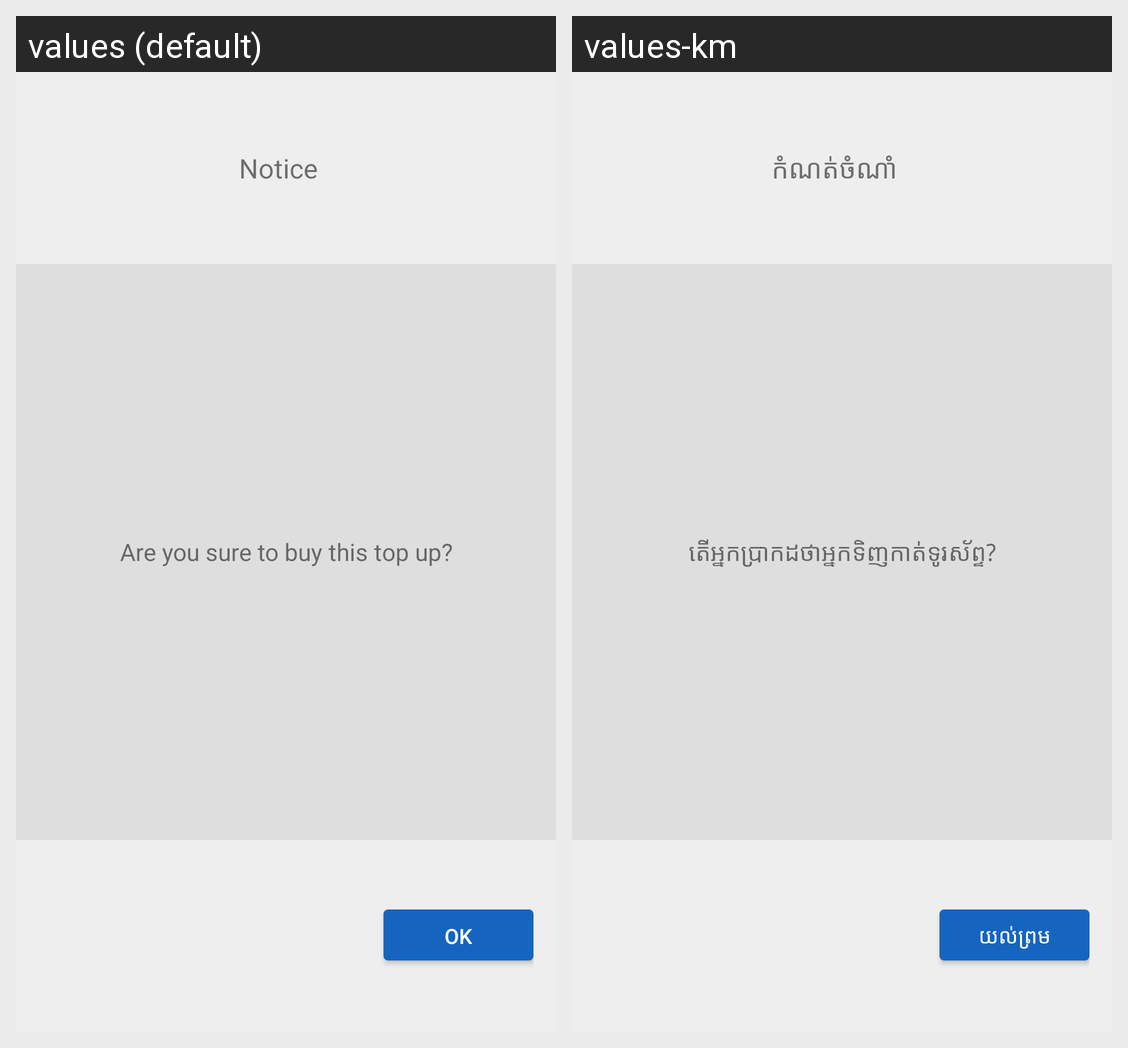

This grid shows one Android layout under two languages. Give, for every string resource on the screen, its name, the default text and each shown locale's text.
Android screen res/layout/message_dialog.xml rendered under 2 locales, left to right: values (default), values-km. Device: Nexus 5 (rendered at 1080×1920; each locale shown at half size, 540×960, under a caption strip naming it); theme Theme.MaterialComponents.DayNight.NoActionBar.
Strings drawn on this screen, with the default value and each locale's value (text and hints the layout hard-codes, and strings that could not be matched under every locale, appear in the picture but are not listed):

confirm_pass
  values: Notice
  values-km: កំណត់ចំណាំ

note_text
  values: Are you sure to buy this top up?
  values-km: តើអ្នកប្រាកដថាអ្នកទិញកាត់ទូរស័ព្ទ?

ok
  values: OK
  values-km: យល់ព្រម
